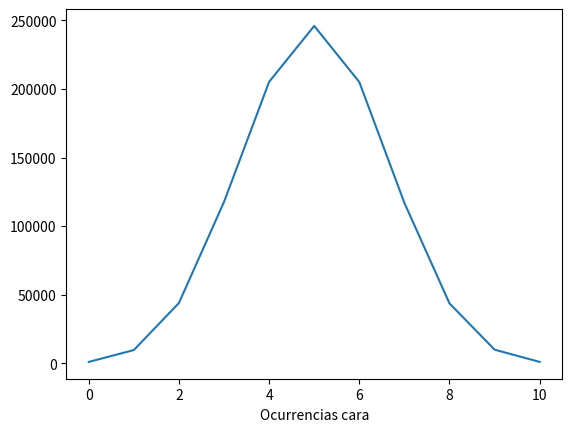
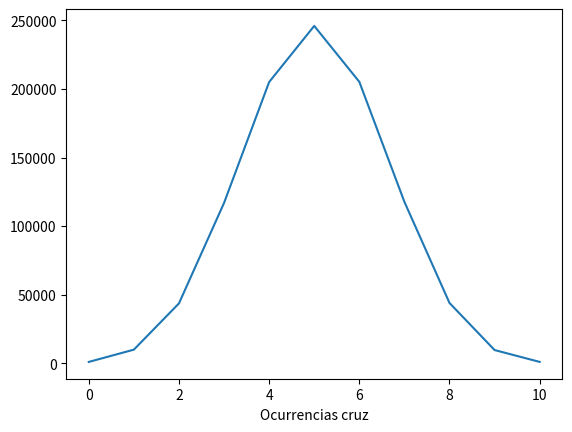
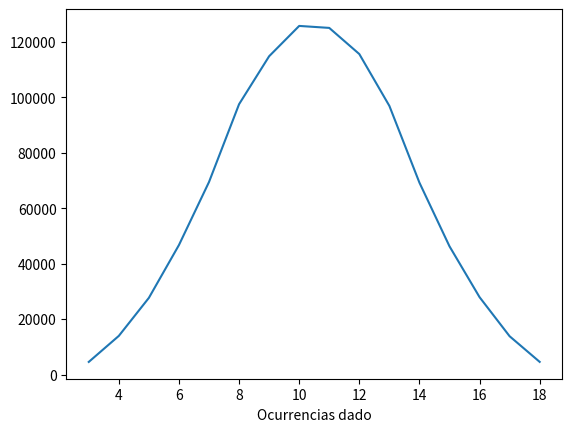

Reproduce these figures in Python, in order.
from pprint import pprint
import matplotlib.pyplot as plt
import random

diccionario = {
    'moneda': {
        'cara': {},
        'cruz': {}
    },
    'dado': {}
}
if __name__ == '__main__':

    for y in range(11):
        diccionario['moneda']['cara'][y] = 0
        diccionario['moneda']['cruz'][y] = 0
    for y in range(3, 19):
        diccionario['dado'][y] = 0



    for x in range(1_000_000):
        contCara = 0
        conCruz = 0
        valorDados=0
        for y in range(10):
            nRandom = random.randint(0, 1)
            if nRandom == 0:
                contCara += 1
            else:
                conCruz += 1
        diccionario['moneda']['cara'][contCara] += 1
        diccionario['moneda']['cruz'][conCruz] += 1

        for z in range(3):
            zRandom = 0
            valorDados += random.randint(1, 6)
        diccionario['dado'][valorDados] += 1

    pprint(diccionario)

    plt.figure()
    clavesCara = diccionario['moneda']['cara'].keys()
    valoresCara = diccionario['moneda']['cara'].values()
    plt.plot(clavesCara, valoresCara)
    plt.xlabel("Ocurrencias cara")
    plt.show()


    plt.figure()
    clavesCruz = diccionario['moneda']['cruz'].keys()
    valoresCruz = diccionario['moneda']['cruz'].values()
    plt.plot(clavesCruz, valoresCruz)
    plt.xlabel("Ocurrencias cruz")
    plt.show()

    plt.figure()
    clavesDados = diccionario['dado'].keys()
    valoresDados = diccionario['dado'].values()
    plt.plot(clavesDados, valoresDados)
    plt.xlabel("Ocurrencias dado")
    plt.show()








